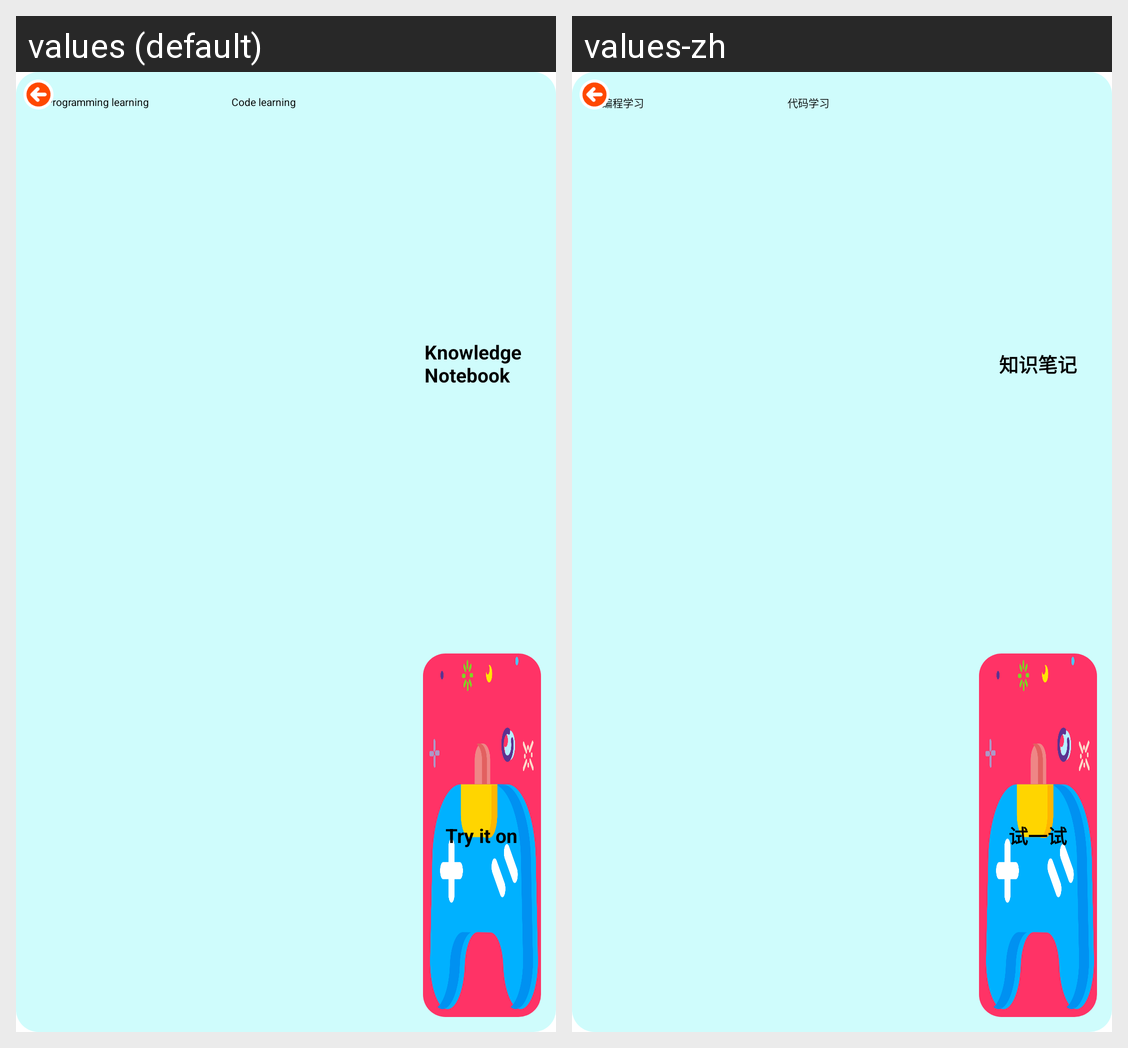

The Android screen above is rendered under two locales of the same app. Produce the string resources it draws, with the default and per-locale values.
Android screen res/layout/activity_program.xml rendered under 2 locales, left to right: values (default), values-zh. Device: Nexus 5 (rendered at 1080×1920; each locale shown at half size, 540×960, under a caption strip naming it); theme AppTheme.NoActionBarAndTitle.
Strings drawn on this screen, with the default value and each locale's value (text and hints the layout hard-codes, and strings that could not be matched under every locale, appear in the picture but are not listed):

knowledge_notebook
  values: Knowledge Notebook
  values-zh: 知识笔记

scratch_try_factory
  values: Try it on
  values-zh: 试一试

program_coding
  values: Programming learning
  values-zh: 编程学习

program_code
  values: Code learning
  values-zh: 代码学习
